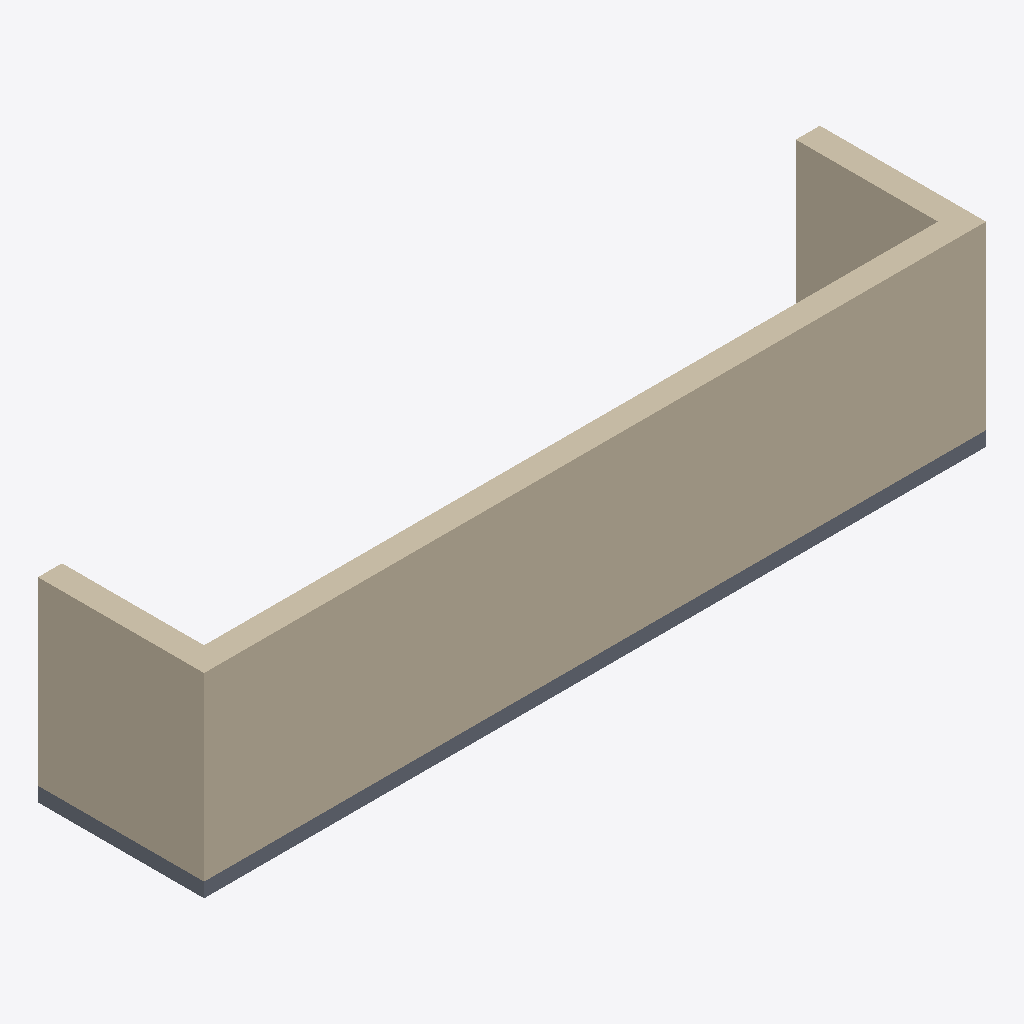
Isometric view of an IFC building model (IFC-SPF (STEP), schema IFC4, length unit millimetre), seen from the south-west, elements coloured by IFC class: 3 walls (beige), 1 slab (grey).
Extent 6.5 m × 1.4 m × 1.6 m (x, y, z). Elements (4): 3 IfcWallStandardCase, 1 IfcSlab.

HEADER;
FILE_DESCRIPTION(('ViewDefinition [CoordinationView]'),'2;1');
FILE_NAME('','2026-05-15T11:20:17',(''),(''),'IfcOpenShell 0.8.5-1c5b825','IfcOpenShell 0.8.5-1c5b825','');
FILE_SCHEMA(('IFC4'));
ENDSEC;
DATA;
#1=IFCPROJECT('2XXVSkoLr0h8mwcvktB7MJ',$,'terrace Asset Library',$,$,$,$,$,#5);
#6=IFCSITE('0VPuD5P_fFCxLRY$CDH9WD',$,'Asset Site',$,$,$,$,$,$,$,$,$,$,$);
#7=IFCBUILDING('0Au52UY7nEtxGZ7SaRY7l4',$,'Asset Building',$,$,$,$,$,$,$,$,$);
#8=IFCBUILDINGSTOREY('2tPHdM4UT1exKw3GV$qIQo',$,'Asset Storey',$,$,$,$,$,$,$);
#12=IFCWALLSTANDARDCASE('3vQFdjauz0D9uPMx738dir',#135,'기본 벽:일반 - 200mm:153618',$,$,#166,#30,'153618',$);
#48=IFCWALLSTANDARDCASE('17Rs0zEYn8ghsBuUH6rwqP',#141,'기본 벽:일반 - 200mm:153473',$,$,#171,#53,'153473',$);
#143=IFCSLAB('2jgZ3I1J1DkvsmDk3Zhwk5',#142,'Terrace floor',$,$,#181,#151,$,.FLOOR.);
#63=IFCWALLSTANDARDCASE('2on9JXXxH7qBS_96s4D1g_',#129,'기본 벽:일반 - 200mm:154109',$,$,#176,#68,'154109',$);
ENDSEC;
